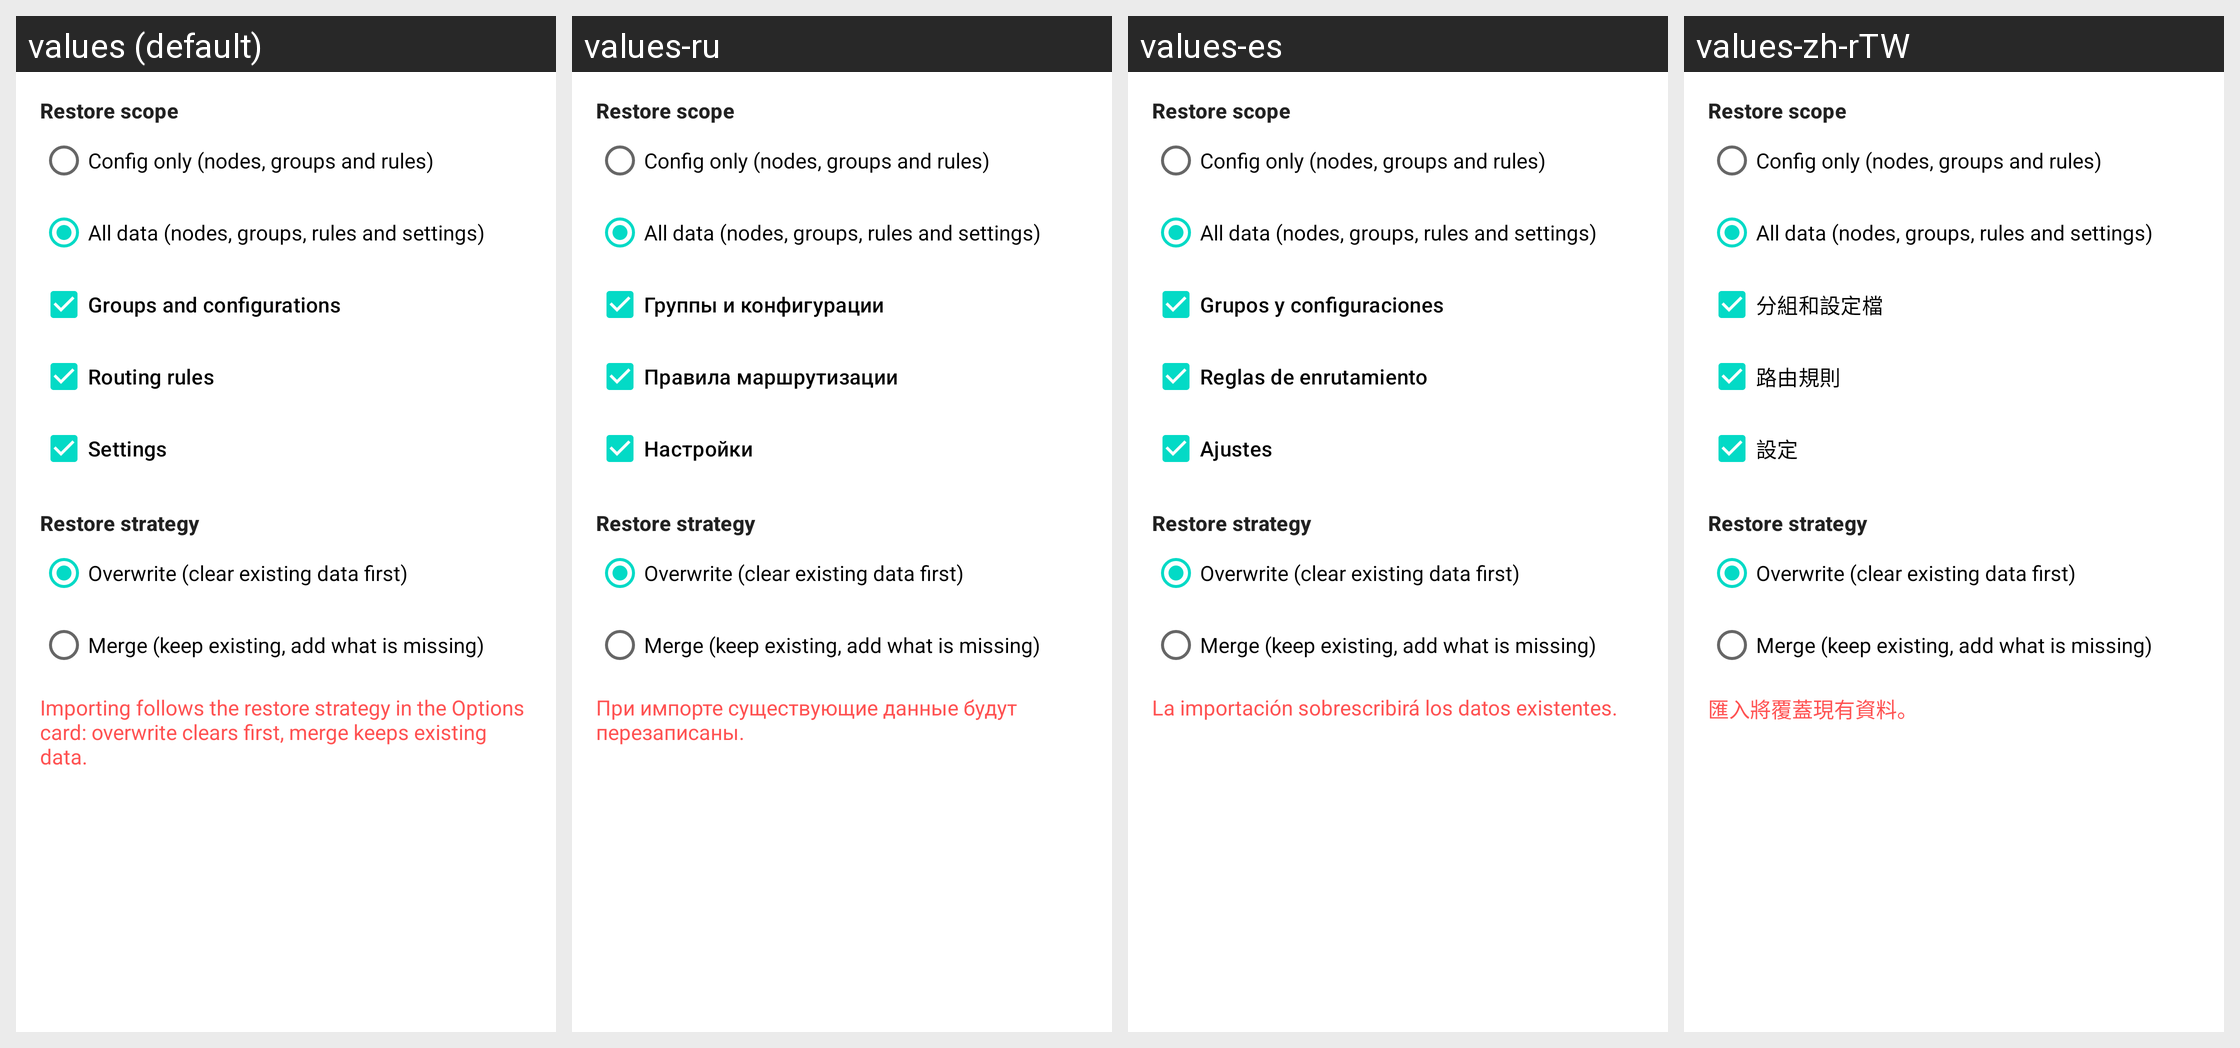

Strings drawn on this Android screen and how each of the app's shown locales translates them:
Android screen res/layout/layout_import.xml rendered under 4 locales, left to right: values (default), values-ru, values-es, values-zh-rTW. Device: Nexus 5 (rendered at 1080×1920; each locale shown at half size, 540×960, under a caption strip naming it); theme Theme.Start.
Other locales in the repository, not shown: values-ar, values-be, values-de, values-fa, values-fr, values-in, values-ja, values-ko, values-nb-rNO, values-pt-rBR, values-tr, values-uk, values-zh-rCN, values-zh-rHK.
Strings drawn on this screen, with the default value and each locale's value (text and hints the layout hard-codes, and strings that could not be matched under every locale, appear in the picture but are not listed):

restore_scope_title
  values: Restore scope
  values-ru: Restore scope  [not translated; the default value is used]
  values-es: Restore scope  [not translated; the default value is used]
  values-zh-rTW: Restore scope  [not translated; the default value is used]

restore_scope_config_only
  values: Config only (nodes, groups and rules)
  values-ru: Config only (nodes, groups and rules)  [not translated; the default value is used]
  values-es: Config only (nodes, groups and rules)  [not translated; the default value is used]
  values-zh-rTW: Config only (nodes, groups and rules)  [not translated; the default value is used]

restore_scope_all
  values: All data (nodes, groups, rules and settings)
  values-ru: All data (nodes, groups, rules and settings)  [not translated; the default value is used]
  values-es: All data (nodes, groups, rules and settings)  [not translated; the default value is used]
  values-zh-rTW: All data (nodes, groups, rules and settings)  [not translated; the default value is used]

backup_groups_and_configurations
  values: Groups and configurations
  values-ru: Группы и конфигурации
  values-es: Grupos y configuraciones
  values-zh-rTW: 分組和設定檔

backup_rules
  values: Routing rules
  values-ru: Правила маршрутизации
  values-es: Reglas de enrutamiento
  values-zh-rTW: 路由規則

settings
  values: Settings
  values-ru: Настройки
  values-es: Ajustes
  values-zh-rTW: 設定

restore_strategy_title
  values: Restore strategy
  values-ru: Restore strategy  [not translated; the default value is used]
  values-es: Restore strategy  [not translated; the default value is used]
  values-zh-rTW: Restore strategy  [not translated; the default value is used]

restore_strategy_overwrite
  values: Overwrite (clear existing data first)
  values-ru: Overwrite (clear existing data first)  [not translated; the default value is used]
  values-es: Overwrite (clear existing data first)  [not translated; the default value is used]
  values-zh-rTW: Overwrite (clear existing data first)  [not translated; the default value is used]

restore_strategy_merge
  values: Merge (keep existing, add what is missing)
  values-ru: Merge (keep existing, add what is missing)  [not translated; the default value is used]
  values-es: Merge (keep existing, add what is missing)  [not translated; the default value is used]
  values-zh-rTW: Merge (keep existing, add what is missing)  [not translated; the default value is used]

backup_import_summary
  values: Importing follows the restore strategy in the Options card: overwrite clears first, merge keeps existing data.
  values-ru: При импорте существующие данные будут перезаписаны.
  values-es: La importación sobrescribirá los datos existentes.
  values-zh-rTW: 匯入將覆蓋現有資料。
